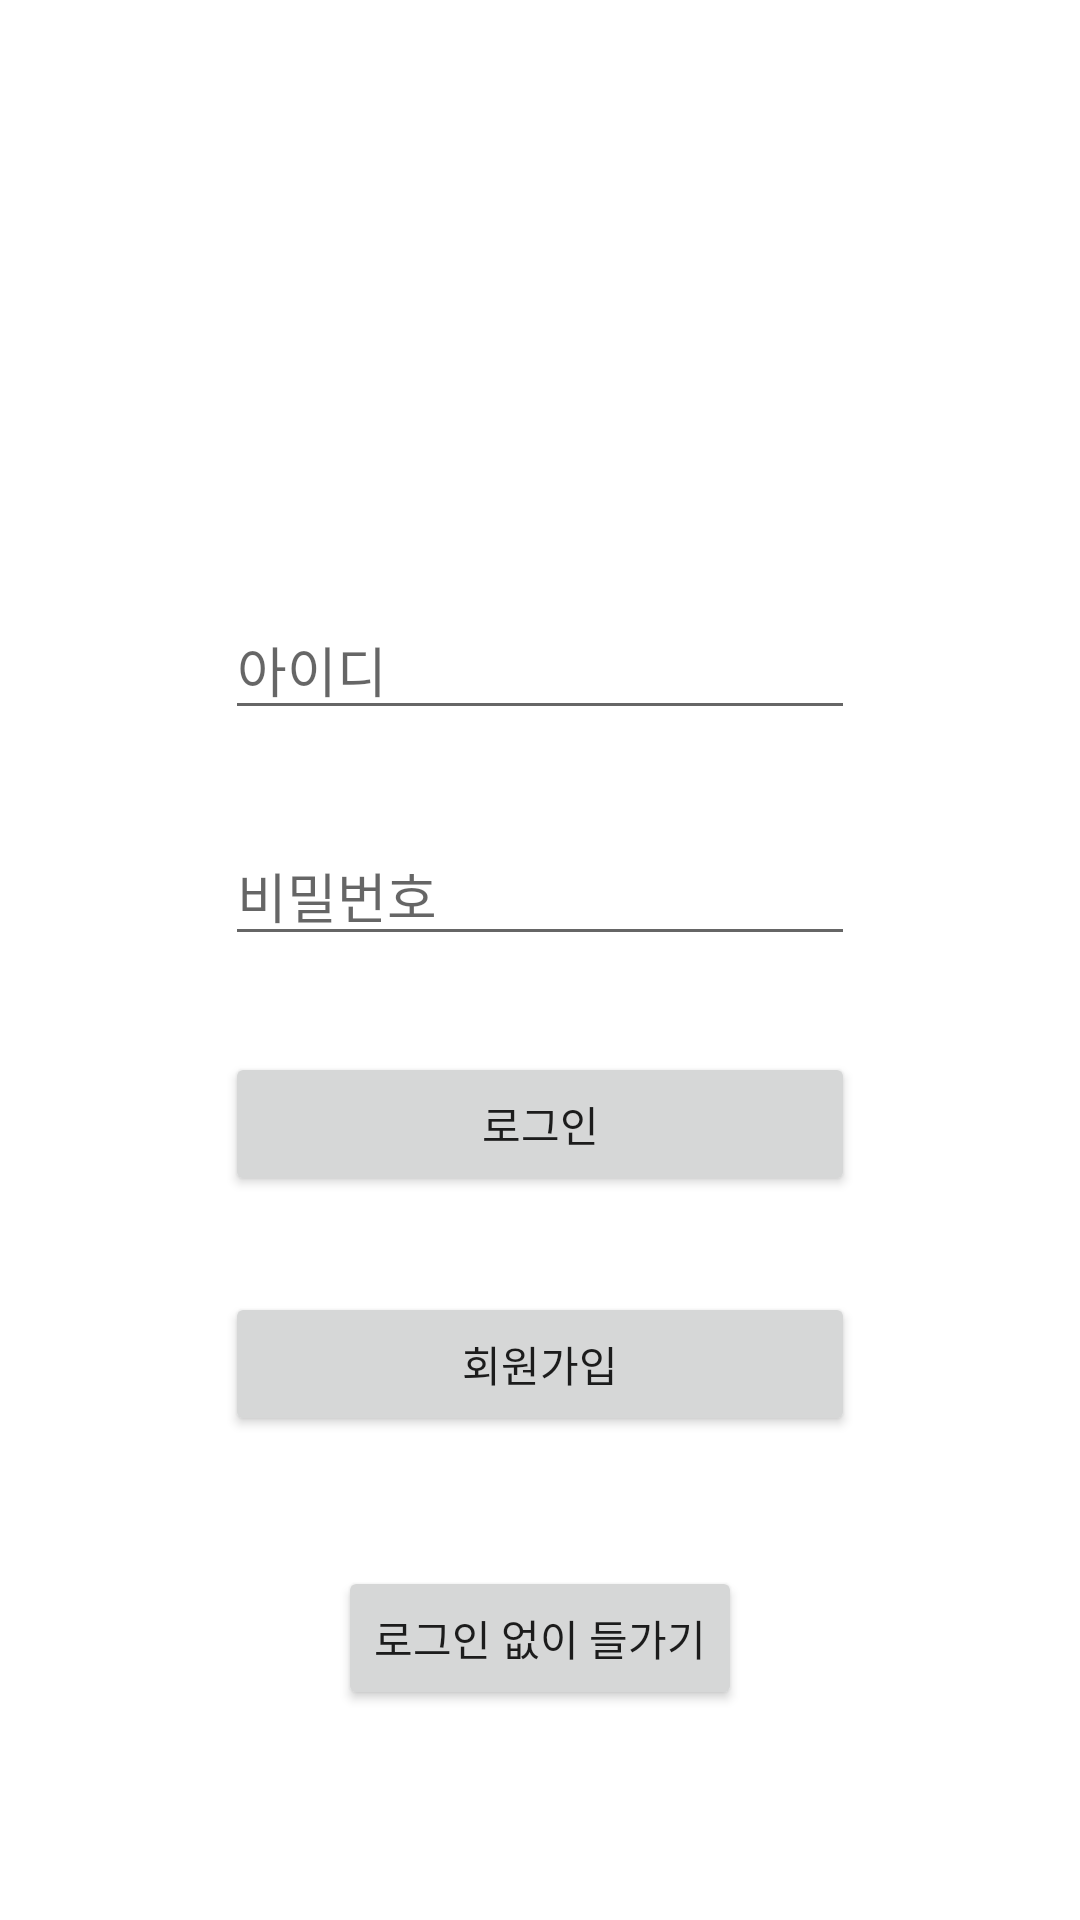

Produce the Android XML layout that renders to this screen, including the resource entries it uses.
<!-- AndroidManifest.xml: application theme Theme.Bono_Kim -->
<!-- res/layout/activity_login.xml -->
<?xml version="1.0" encoding="utf-8"?>
<androidx.constraintlayout.widget.ConstraintLayout xmlns:android="http://schemas.android.com/apk/res/android"
    xmlns:app="http://schemas.android.com/apk/res-auto"
    xmlns:tools="http://schemas.android.com/tools"
    android:layout_width="match_parent"
    android:layout_height="match_parent"
    tools:context=".LoginActivity">

    <EditText
        android:id="@+id/et_id"
        android:layout_width="wrap_content"
        android:layout_height="wrap_content"
        android:layout_marginStart="8dp"
        android:layout_marginLeft="8dp"
        android:layout_marginTop="200dp"
        android:layout_marginEnd="8dp"
        android:layout_marginRight="8dp"
        android:ems="10"
        android:hint="아이디"
        android:inputType="textPersonName"
        app:layout_constraintEnd_toEndOf="parent"
        app:layout_constraintStart_toStartOf="parent"
        app:layout_constraintTop_toTopOf="parent" />

    <EditText
        android:id="@+id/et_pass"
        android:layout_width="wrap_content"
        android:layout_height="wrap_content"
        android:layout_marginStart="8dp"
        android:layout_marginLeft="8dp"
        android:layout_marginTop="32dp"
        android:layout_marginEnd="8dp"
        android:layout_marginRight="8dp"
        android:ems="10"
        android:hint="비밀번호"
        android:inputType="textPassword"
        app:layout_constraintEnd_toEndOf="@+id/et_id"
        app:layout_constraintStart_toStartOf="@+id/et_id"
        app:layout_constraintTop_toBottomOf="@+id/et_id" />

    <Button
        android:id="@+id/btn_login"
        android:layout_width="0dp"
        android:layout_height="wrap_content"
        android:layout_marginTop="32dp"
        android:text="로그인"
        app:layout_constraintEnd_toEndOf="@+id/et_pass"
        app:layout_constraintStart_toStartOf="@+id/et_pass"
        app:layout_constraintTop_toBottomOf="@+id/et_pass" />

    <Button
        android:id="@+id/btn_register"
        android:layout_width="0dp"
        android:layout_height="wrap_content"
        android:layout_marginTop="32dp"
        android:text="회원가입"
        app:layout_constraintEnd_toEndOf="@+id/btn_login"
        app:layout_constraintStart_toStartOf="@+id/btn_login"
        app:layout_constraintTop_toBottomOf="@+id/btn_login" />

    <Button
        android:id="@+id/Nologin"
        android:layout_width="wrap_content"
        android:layout_height="wrap_content"
        android:layout_marginBottom="70dp"
        android:text="로그인 없이 들가기"
        app:layout_constraintBottom_toBottomOf="parent"
        app:layout_constraintEnd_toEndOf="parent"
        app:layout_constraintStart_toStartOf="parent" />

</androidx.constraintlayout.widget.ConstraintLayout>
<!-- resources referenced by this layout -->
<resources>
  <style name="Theme.Bono_Kim" parent="Theme.MaterialComponents.DayNight.DarkActionBar">
          
          <item name="colorPrimary">@color/purple_500</item>
          <item name="colorPrimaryVariant">@color/purple_700</item>
          <item name="colorOnPrimary">@color/white</item>
          
          <item name="colorSecondary">@color/teal_200</item>
          <item name="colorSecondaryVariant">@color/teal_700</item>
          <item name="colorOnSecondary">@color/black</item>
          
          <item name="android:statusBarColor" tools:targetApi="l">?attr/colorPrimaryVariant</item>
          
      </style>
  <!-- not gathered from this repository: default colours our renderer supplied (Android Studio template values) -->
  <color name="purple_500">#FF6200EE</color>
  <color name="purple_700">#FF3700B3</color>
  <color name="teal_200">#FF03DAC5</color>
  <color name="teal_700">#FF018786</color>
  <color name="black">#FF000000</color>
  <color name="white">#FFFFFFFF</color>
</resources>
